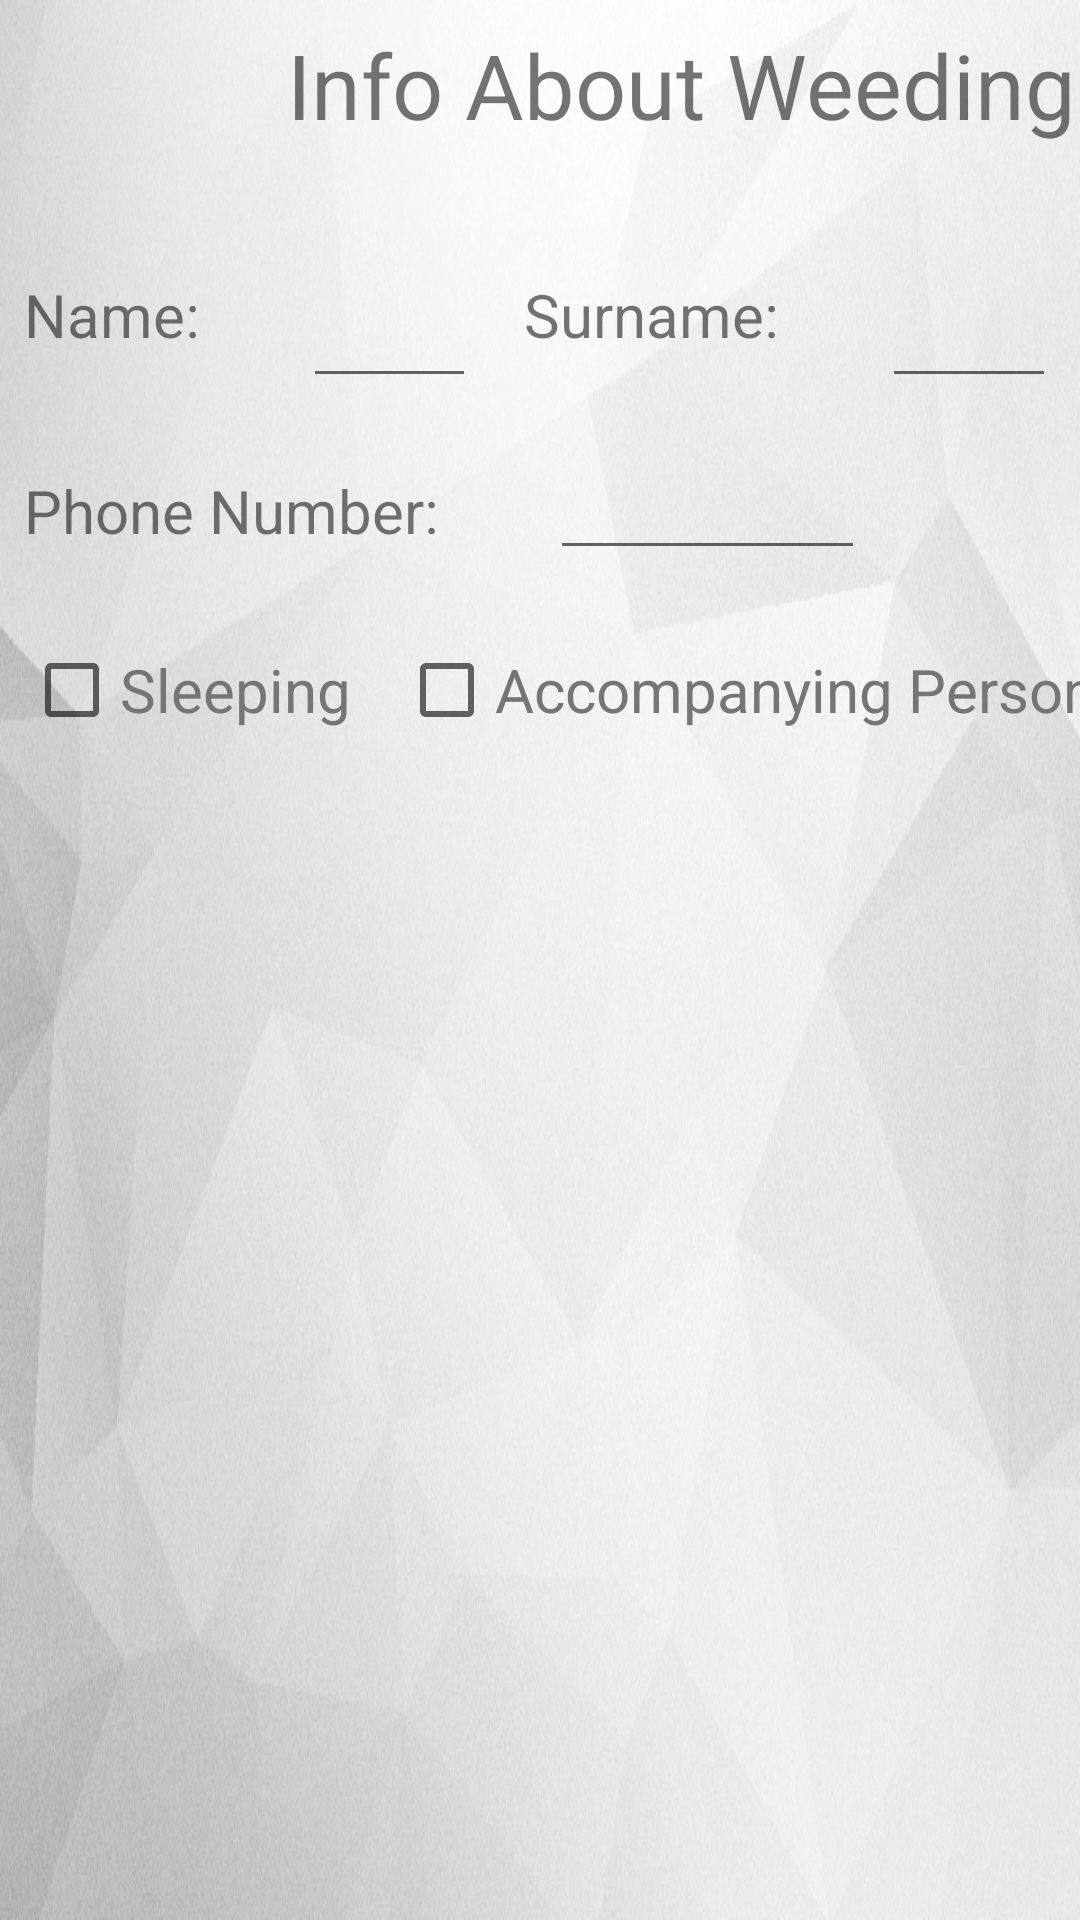

The Android layout XML behind this screen, and the referenced resources:
<!-- AndroidManifest.xml: application theme AppTheme -->
<!-- res/layout/add_guest_detail.xml -->
<GridLayout xmlns:android="http://schemas.android.com/apk/res/android"
    xmlns:tools="http://schemas.android.com/tools"
    android:orientation="vertical"
    android:layout_width="fill_parent"
    android:layout_height="fill_parent"
    android:columnCount="8"
    android:rowCount="9"
    android:isScrollContainer="true"
    tools:context="com.example.dell.weedingday.Activities.GuestDetailFragment"
    android:background="@drawable/background">

    

        <TextView
            android:layout_width="match_parent"
            android:layout_height="wrap_content"
            android:layout_margin="@dimen/controls_margin"
            android:textAlignment="center"
            android:layout_gravity="fill_horizontal"
            android:layout_row="0"
            android:layout_column="0"
            android:layout_columnSpan="8"
            android:textSize="@dimen/text_header"
            android:text="@string/GuestDetailData"/>

    

    <LinearLayout
        android:orientation="horizontal"
        android:layout_width="match_parent"
        android:layout_height="wrap_content"
        android:layout_row="1"
        android:layout_column="0"
        android:layout_columnSpan="8">

        <TextView
            android:text="@string/Name"
            android:layout_margin="@dimen/controls_margin"
            android:layout_row="1"
            android:layout_column="0"
            android:layout_columnSpan="2"
            android:layout_gravity="fill_horizontal"
            android:textSize="@dimen/text_size"
            android:layout_height="wrap_content"
            android:layout_weight="1"
            android:layout_width="wrap_content" />
        <EditText
            android:layout_gravity="fill_horizontal"
            android:layout_margin="@dimen/controls_margin"
            android:id="@+id/GuestNameAdd"
            android:layout_row="1"
            android:layout_column="3"
            android:layout_columnSpan="2"
            android:layout_weight="2"
            android:layout_height="wrap_content"
            android:layout_width="wrap_content" />
        <TextView
            android:text="@string/Surname"
            android:layout_row="1"
            android:layout_column="5"
            android:layout_columnSpan="1"
            android:layout_weight="1"
            android:layout_gravity="fill_horizontal"
            android:layout_margin="@dimen/controls_margin"
            android:textSize="@dimen/text_size"
            android:layout_height="wrap_content"
            android:layout_width="wrap_content" />
        <EditText
            android:layout_margin="@dimen/controls_margin"
            android:id="@+id/GuestSurnameAdd"
            android:layout_row="1"
            android:layout_weight="2"
            android:layout_gravity="fill_horizontal"
            android:layout_column="7"
            android:layout_columnSpan="1"
            android:layout_height="wrap_content"
            android:layout_width="wrap_content" />

    </LinearLayout>


    <LinearLayout
        android:orientation="horizontal"
        android:layout_width="match_parent"
        android:layout_height="wrap_content"
        android:layout_row="2"
        android:layout_column="0"
        android:layout_columnSpan="8">

        <TextView
            android:text="@string/PhoneNumber"
            android:layout_margin="@dimen/controls_margin"
            android:textSize="@dimen/text_size"
            android:layout_row="2"
            android:layout_column="0"
            android:layout_weight="1"
            android:layout_columnSpan="2"
            android:layout_height="wrap_content"
            android:layout_width="wrap_content" />
        <EditText
            android:layout_margin="@dimen/controls_margin"
            android:id="@+id/GuestPhoneAdd"
            android:layout_row="2"
            android:layout_weight="4"
            android:layout_gravity="fill_horizontal"
            android:layout_columnSpan="5"
            android:layout_column="2"
            android:layout_height="wrap_content"
            android:layout_width="wrap_content" />

        <Space
        android:layout_column="0"
        android:layout_columnSpan="8"
        android:layout_row="7"
        android:layout_gravity="fill"
            android:layout_weight="3"
            android:layout_width="wrap_content"
            android:layout_height="wrap_content" />

    </LinearLayout>


        <CheckBox
            android:textSize="@dimen/text_size"
            android:layout_margin="@dimen/controls_margin"
            android:textColor="@color/darkGray"
            android:layout_row="3"
            android:layout_column="0"
            android:layout_columnSpan="2"
            android:id="@+id/IsSleeping"
            android:layout_gravity="fill_horizontal"
            android:layout_height="wrap_content"
            android:text="@string/SleepingHeader"/>

        <CheckBox
            android:textSize="@dimen/text_size"
            android:layout_margin="@dimen/controls_margin"
            android:textColor="@color/darkGray"
            android:layout_height="wrap_content"
            android:layout_gravity="fill_horizontal"
            android:layout_row="3"
            android:id="@+id/IsWithFriend"
            android:onClick="ShowFriendDetails"
            android:layout_column="3"
            android:layout_columnSpan="2"
            android:text="@string/GuestFriend" />

    <RadioGroup
        android:layout_column="5"
        android:layout_columnSpan="2"
        android:layout_row="3"
        >
        <RadioButton
            android:layout_width="wrap_content"
            android:layout_height="wrap_content"
            android:textSize="@dimen/text_size"
            android:textColor="@color/darkGray"
            android:id="@+id/GroomGuestRadioButton"
            android:layout_margin="@dimen/controls_margin"
            android:text="@string/Groom"/>
        <RadioButton
            android:layout_width="wrap_content"
            android:layout_height="wrap_content"
            android:id="@+id/BrideGuestRadioButton"
            android:layout_margin="@dimen/controls_margin"
            android:textSize="@dimen/text_size"
            android:textColor="@color/darkGray"
            android:text="@string/Bride"/>
    </RadioGroup>



        <TextView
            android:layout_height="wrap_content"
            android:layout_margin="@dimen/controls_margin"
            android:textAlignment="center"
            android:layout_gravity="fill_horizontal"
            android:layout_row="5"
            android:layout_column="0"
            android:layout_columnSpan="8"
            android:id="@+id/GuestFriendTextView"
            android:textSize="@dimen/text_header"
            android:visibility="invisible"
            android:text="@string/GuestFriendData"/>


    <LinearLayout
        android:orientation="horizontal"
        android:layout_width="match_parent"
        android:layout_height="wrap_content"
        android:layout_row="6"
        android:layout_column="0"
        android:layout_columnSpan="8"
        android:id="@+id/GuestFriendLL"
        android:visibility="invisible">

        <TextView
        android:text="@string/Name"
        android:layout_margin="@dimen/controls_margin"
        android:textSize="@dimen/text_size"
        android:layout_row="6"
        android:layout_column="0"
        android:layout_gravity="fill_horizontal"
        android:layout_columnSpan="2"
        android:layout_height="wrap_content"
            android:layout_weight="1"
            android:layout_width="wrap_content" />

        <EditText
        android:layout_margin="@dimen/controls_margin"
        android:id="@+id/GuestFriendNameAdd"
        android:layout_row="6"
        android:layout_gravity="fill_horizontal"
        android:layout_column="2"
        android:layout_columnSpan="3"
            android:layout_weight="2"
        android:layout_height="wrap_content"
            android:layout_width="wrap_content" />
        <TextView
        android:layout_width="wrap_content"
        android:text="@string/Surname"
        android:layout_margin="@dimen/controls_margin"
        android:textSize="@dimen/text_size"
        android:layout_row="6"
        android:layout_column="4"
            android:layout_weight="1"
        android:layout_gravity="fill_horizontal"
        android:layout_columnSpan="2"
        android:layout_height="wrap_content" />
        <EditText
        android:layout_width="wrap_content"
        android:layout_margin="@dimen/controls_margin"
        android:id="@+id/GuestFriendSurnameAdd"
        android:layout_row="6"
            android:layout_weight="2"
        android:layout_gravity="fill_horizontal"
        android:layout_column="6"
        android:layout_columnSpan="2"
        android:layout_height="wrap_content" />

    </LinearLayout>

    <Space
        android:layout_column="0"
        android:layout_columnSpan="8"
        android:layout_row="7"
        android:layout_gravity="fill"/>

    <Button
        android:text="Dodaj gościa"
        android:layout_row="8"
        android:layout_column="6"
        android:textSize="@dimen/text_size"
        android:textColor="@animator/button_state"
        android:layout_columnSpan="2"
        android:layout_gravity="right"
        android:onClick="AddNewGuest"/>




</GridLayout>
<!-- resources referenced by this layout -->
<resources>
  <color name="darkGray">#757575</color>
  <dimen name="controls_margin">8dp</dimen>
  <dimen name="text_header">30dp</dimen>
  <dimen name="text_size">20dp</dimen>
  <!-- drawable background: png bitmap (drawable-hdpi, 316421 bytes) -->
  <string name="Bride">Bride Guest</string>
  <string name="Groom">Groom Guest</string>
  <string name="GuestDetailData">Info About Weeding Guest</string>
  <string name="GuestFriend">Accompanying Person</string>
  <string name="GuestFriendData">Info About Accompanying Person</string>
  <string name="Name">Name:</string>
  <string name="PhoneNumber">Phone Number:</string>
  <string name="SleepingHeader">Sleeping</string>
  <string name="Surname">Surname:</string>
  <style name="AppTheme" parent="Theme.AppCompat.Light.DarkActionBar">
          
          <item name="colorPrimary">@color/gray</item>
          <item name="colorPrimaryDark">@color/colorPrimaryDark</item>
          <item name="colorAccent">@color/colorAccent</item>
          <item name="android:windowActionBar">true</item>
          <item name="android:windowTitleSize">15dp</item>
      </style>
  <color name="gray">#BDBDBD</color>
  <color name="colorPrimaryDark">#303F9F</color>
  <color name="colorAccent">#FF4081</color>
</resources>
